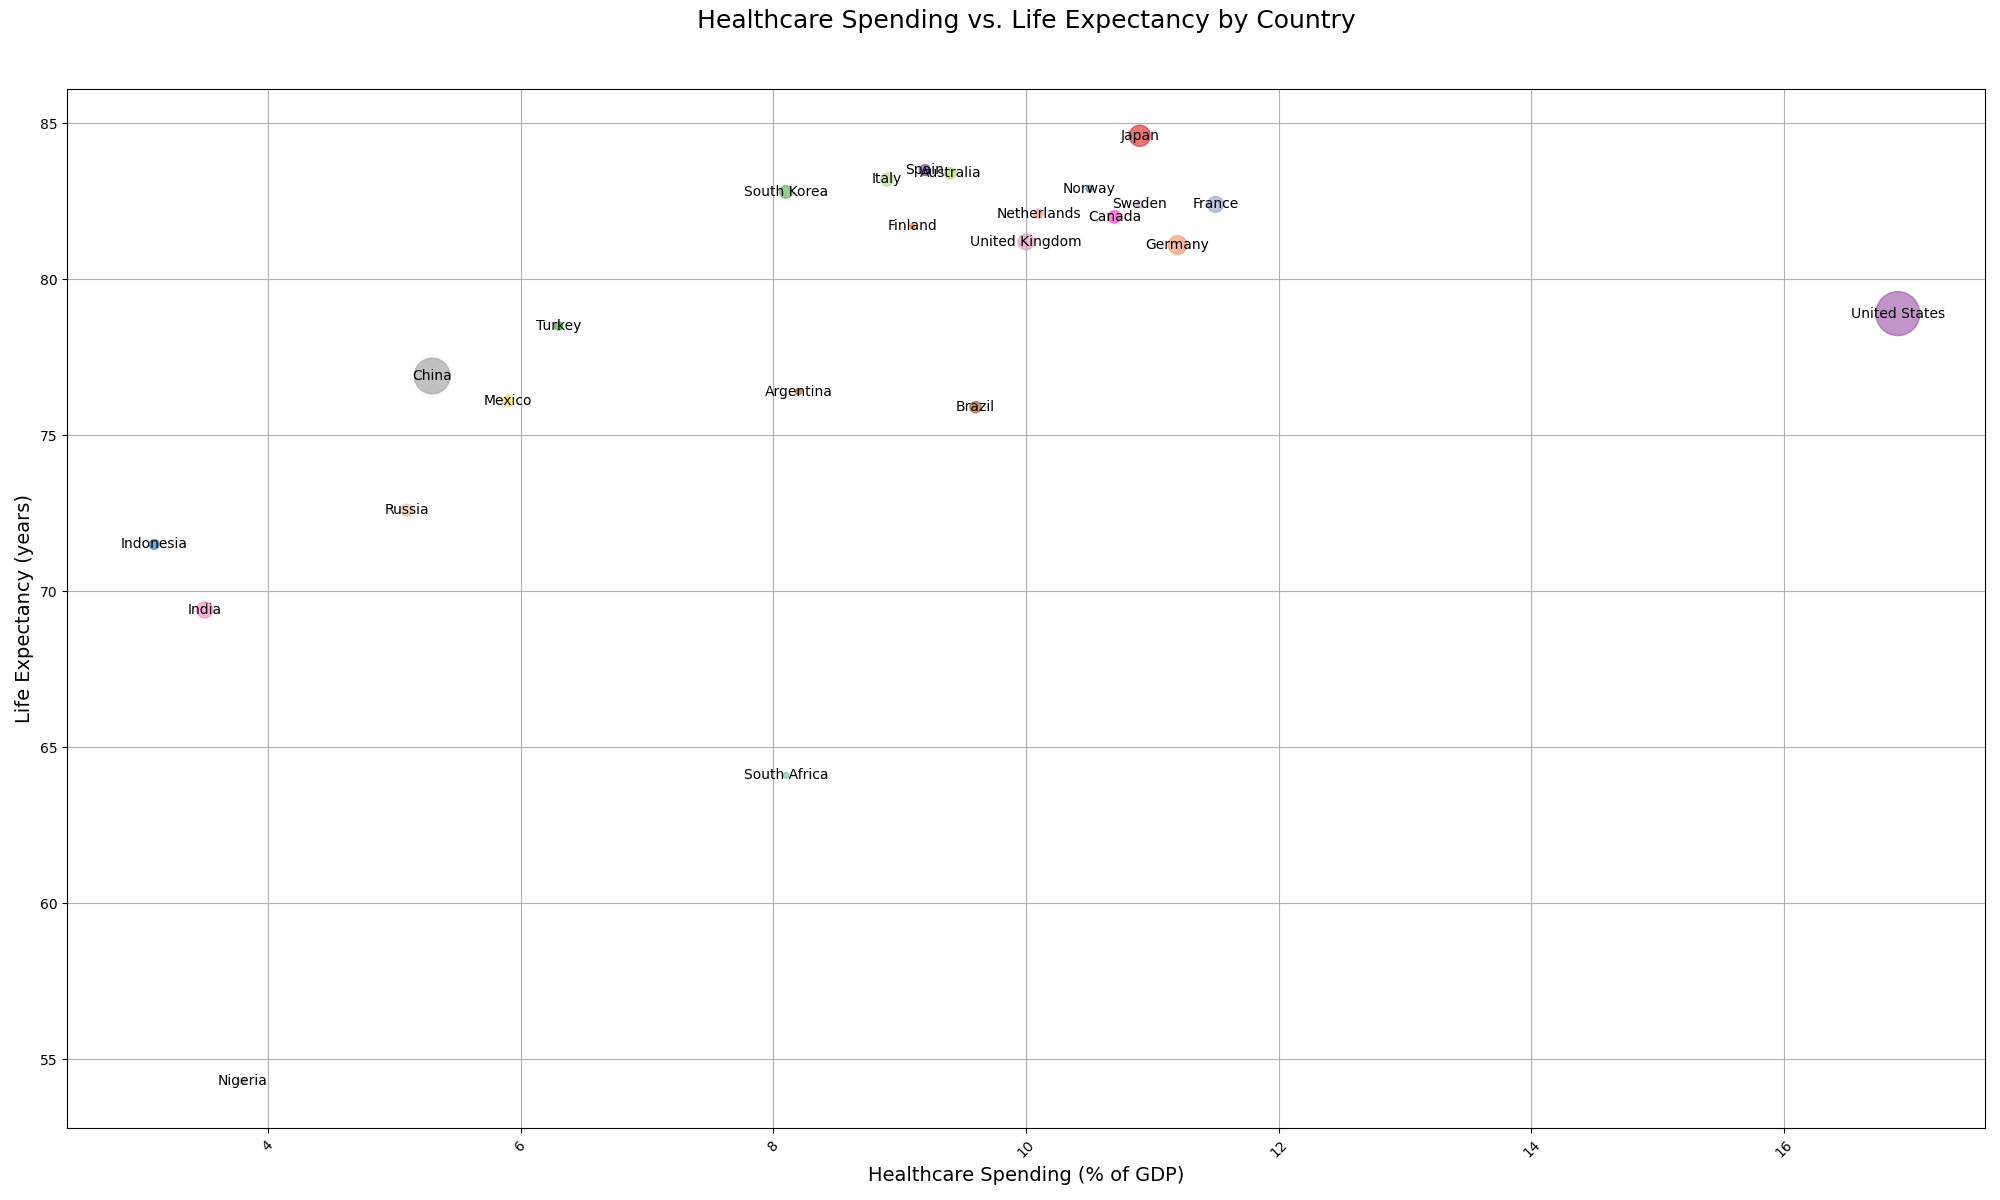

The file beside this chart, header and first rows:
Country, Life Expectancy, Healthcare Spending, GDP
Norway, 82.9, 10.5, 434.2
Finland, 81.7, 9.1, 286.8
South Korea, 82.8, 8.1, 1782
Japan, 84.6, 10.9, 4938
United States, 78.9, 16.9, 21433
Canada, 82.0, 10.7, 1736
Brazil, 75.9, 9.6, 1445
India, 69.4, 3.5, 2875
China, 76.9, 5.3, 14140
South Africa, 64.1, 8.1, 351.4
Germany, 81.1, 11.2, 3806
France, 82.4, 11.5, 2779
United Kingdom, 81.2, 10.0, 2827
Australia, 83.4, 9.4, 1393
Mexico, 76.1, 5.9, 1261
Russia, 72.6, 5.1, 1639
Nigeria, 54.3, 3.8, 432.3
Indonesia, 71.5, 3.1, 1052
Argentina, 76.4, 8.2, 450.5
Turkey, 78.5, 6.3, 754.0
Spain, 83.5, 9.2, 1354
Italy, 83.2, 8.9, 1922
Netherlands, 82.1, 10.1, 912.9
Sweden, 82.4, 10.9, 541.1
